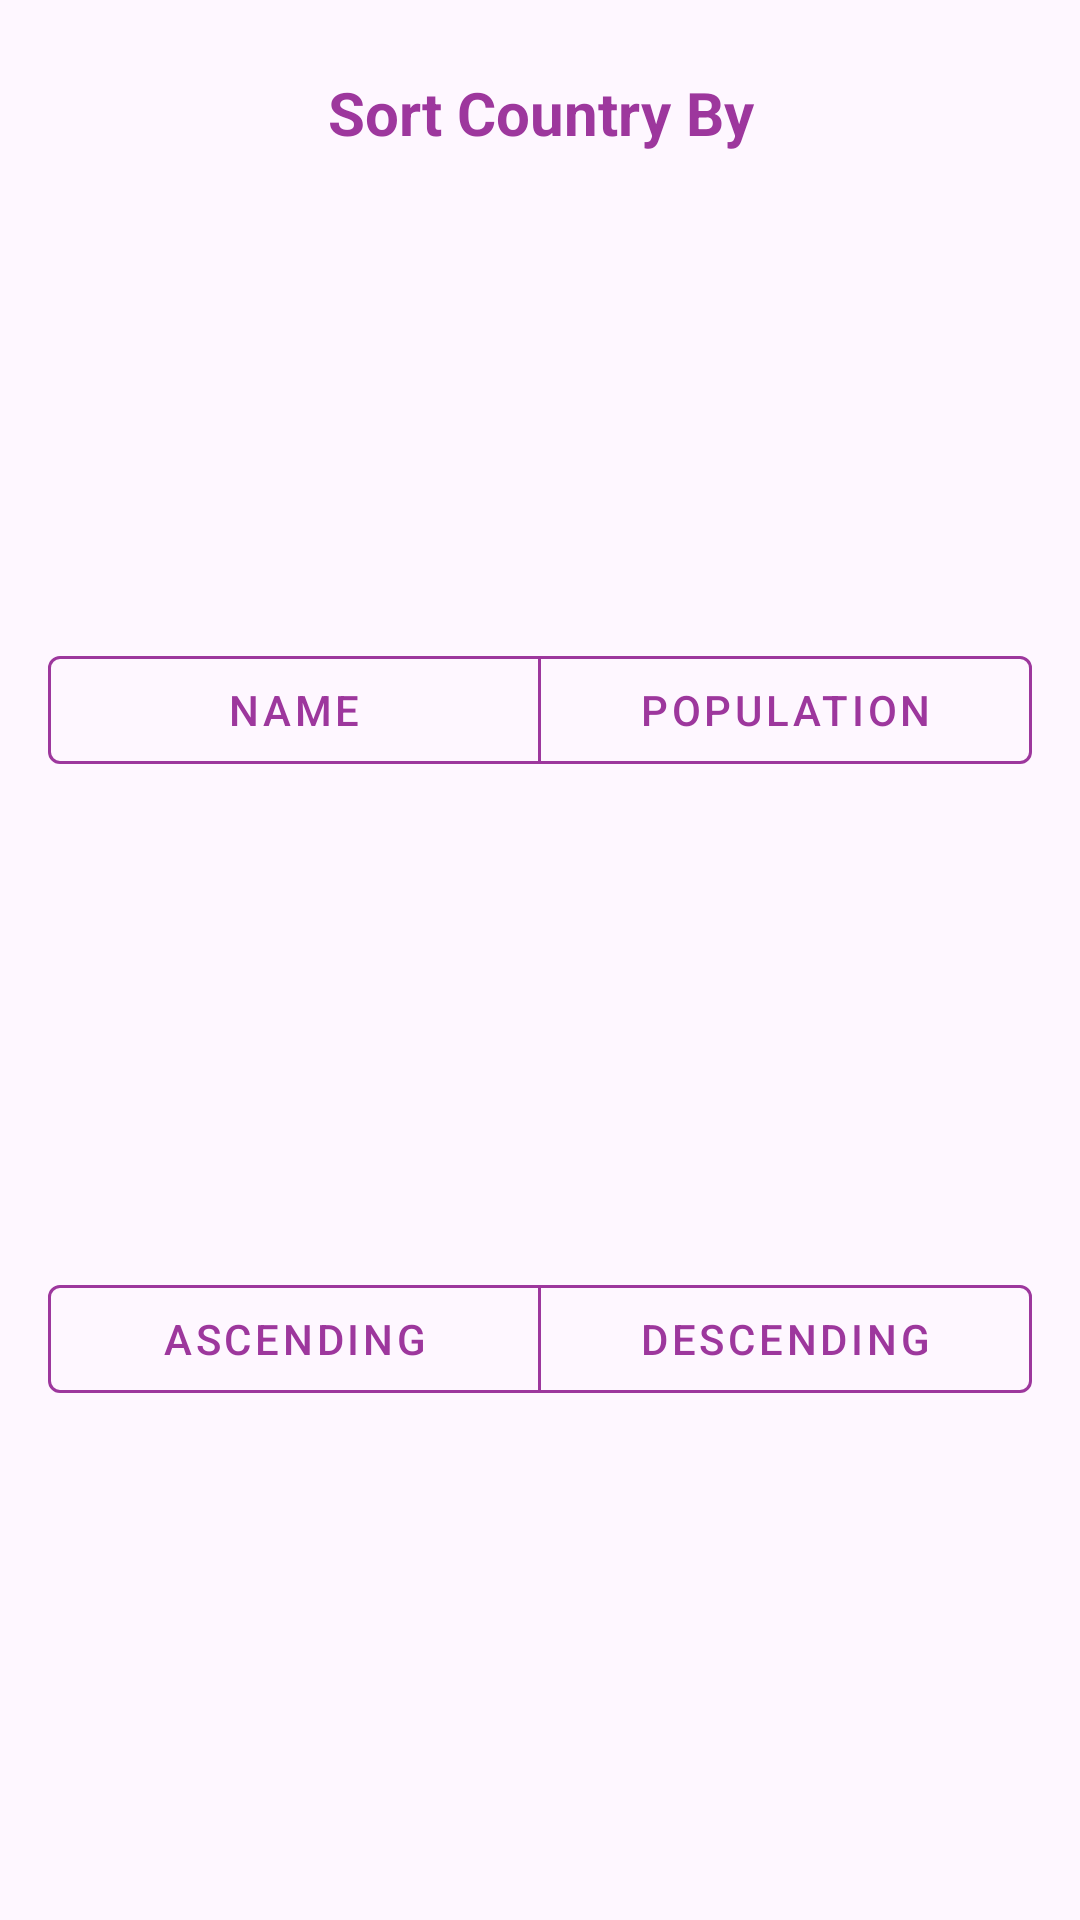

This screen was rendered from an Android layout file. Write that file and the resources it references.
<!-- AndroidManifest.xml: application theme Theme.PoiCountries -->
<!-- res/layout/dialog_sorting_options.xml -->
<?xml version="1.0" encoding="utf-8"?>
<layout>

    <data>

    </data>

    <androidx.constraintlayout.widget.ConstraintLayout xmlns:android="http://schemas.android.com/apk/res/android"
        xmlns:app="http://schemas.android.com/apk/res-auto"
        xmlns:tools="http://schemas.android.com/tools"
        android:layout_width="match_parent"
        android:layout_height="wrap_content"
        android:layout_margin="58dp">

        <TextView
            android:id="@+id/sort_by_text_view"
            android:layout_width="match_parent"
            android:layout_height="wrap_content"
            android:layout_marginStart="16dp"
            android:layout_marginTop="24dp"
            android:layout_marginEnd="16dp"
            android:gravity="center"
            android:text="@string/sort_by_text"
            android:textColor="@color/light_purple"
            android:textSize="20sp"
            android:textStyle="bold"
            app:layout_constraintEnd_toEndOf="parent"
            app:layout_constraintStart_toStartOf="parent"
            app:layout_constraintTop_toTopOf="parent" />

        <com.google.android.material.button.MaterialButtonToggleGroup
            android:id="@+id/country_sort_by_options"
            android:layout_width="0dp"
            android:layout_height="wrap_content"
            android:layout_gravity="center"
            android:layout_marginStart="16dp"
            android:layout_marginTop="8dp"
            android:layout_marginEnd="16dp"
            app:layout_constraintBottom_toTopOf="@+id/sort_options"
            app:layout_constraintEnd_toEndOf="parent"
            app:layout_constraintStart_toStartOf="parent"
            app:layout_constraintTop_toBottomOf="@+id/sort_by_text_view"
            app:singleSelection="true">


            <com.google.android.material.button.MaterialButton
                android:id="@+id/country_name_btn"
                style="@style/Widget.MaterialComponents.Button.TextButton"
                android:layout_width="0dp"
                android:layout_height="wrap_content"
                android:layout_weight="1"
                android:checkable="true"
                android:gravity="center"
                android:text="@string/country_name_btn"
                android:textColor="@color/light_purple"
                app:cornerRadius="4dp"
                app:strokeColor="@color/light_purple"
                app:strokeWidth="1dp" />


            <com.google.android.material.button.MaterialButton
                android:id="@+id/country_population_btn"
                style="@style/Widget.MaterialComponents.Button.TextButton"
                android:layout_width="0dp"
                android:layout_height="wrap_content"
                android:layout_weight="1"
                android:checkable="true"
                android:gravity="center"
                android:text="@string/population_btn"
                android:textColor="@color/light_purple"
                app:cornerRadius="4dp"
                app:strokeColor="@color/light_purple"
                app:strokeWidth="1dp" />

        </com.google.android.material.button.MaterialButtonToggleGroup>

        <com.google.android.material.button.MaterialButtonToggleGroup
            android:id="@+id/sort_options"
            android:layout_width="0dp"
            android:layout_height="wrap_content"
            android:layout_gravity="center"
            android:layout_marginStart="16dp"
            android:layout_marginTop="8dp"
            android:layout_marginEnd="16dp"
            android:layout_marginBottom="16dp"
            app:layout_constraintBottom_toBottomOf="parent"
            app:layout_constraintEnd_toEndOf="parent"
            app:layout_constraintStart_toStartOf="parent"
            app:layout_constraintTop_toBottomOf="@+id/country_sort_by_options"
            app:selectionRequired="true"
            app:singleSelection="true">


            <com.google.android.material.button.MaterialButton
                android:id="@+id/sort_asc_btn"
                style="@style/Widget.MaterialComponents.Button.TextButton"
                android:layout_width="0dp"
                android:layout_height="wrap_content"
                android:layout_weight="1"
                android:checkable="true"
                android:gravity="center"
                android:text="@string/sort_asc"
                android:textColor="@color/light_purple"
                app:cornerRadius="4dp"
                app:strokeColor="@color/light_purple"
                app:strokeWidth="1dp" />

            <com.google.android.material.button.MaterialButton
                android:id="@+id/sort_desc_btn"
                style="@style/Widget.MaterialComponents.Button.TextButton"
                android:layout_width="0dp"
                android:layout_height="wrap_content"
                android:layout_weight="1"
                android:checkable="true"
                android:gravity="center"
                android:text="@string/sort_desc"
                android:textColor="@color/light_purple"
                app:cornerRadius="4dp"
                app:strokeColor="@color/light_purple"
                app:strokeWidth="1dp" />

        </com.google.android.material.button.MaterialButtonToggleGroup>

    </androidx.constraintlayout.widget.ConstraintLayout>

</layout>
<!-- resources referenced by this layout -->
<resources>
  <color name="light_purple">#9d379d</color>
  <string name="country_name_btn">Name</string>
  <string name="population_btn">Population</string>
  <string name="sort_asc">Ascending</string>
  <string name="sort_by_text">Sort Country By</string>
  <string name="sort_desc">Descending</string>
  <style name="Theme.PoiCountries" parent="Base.Theme.PoiCountries" />
  <style name="Base.Theme.PoiCountries" parent="Theme.Material3.DayNight.NoActionBar">
          
          <item name="colorPrimary">@color/colorPrimary</item>
      </style>
  <color name="colorPrimary">#6200EE</color>
</resources>
